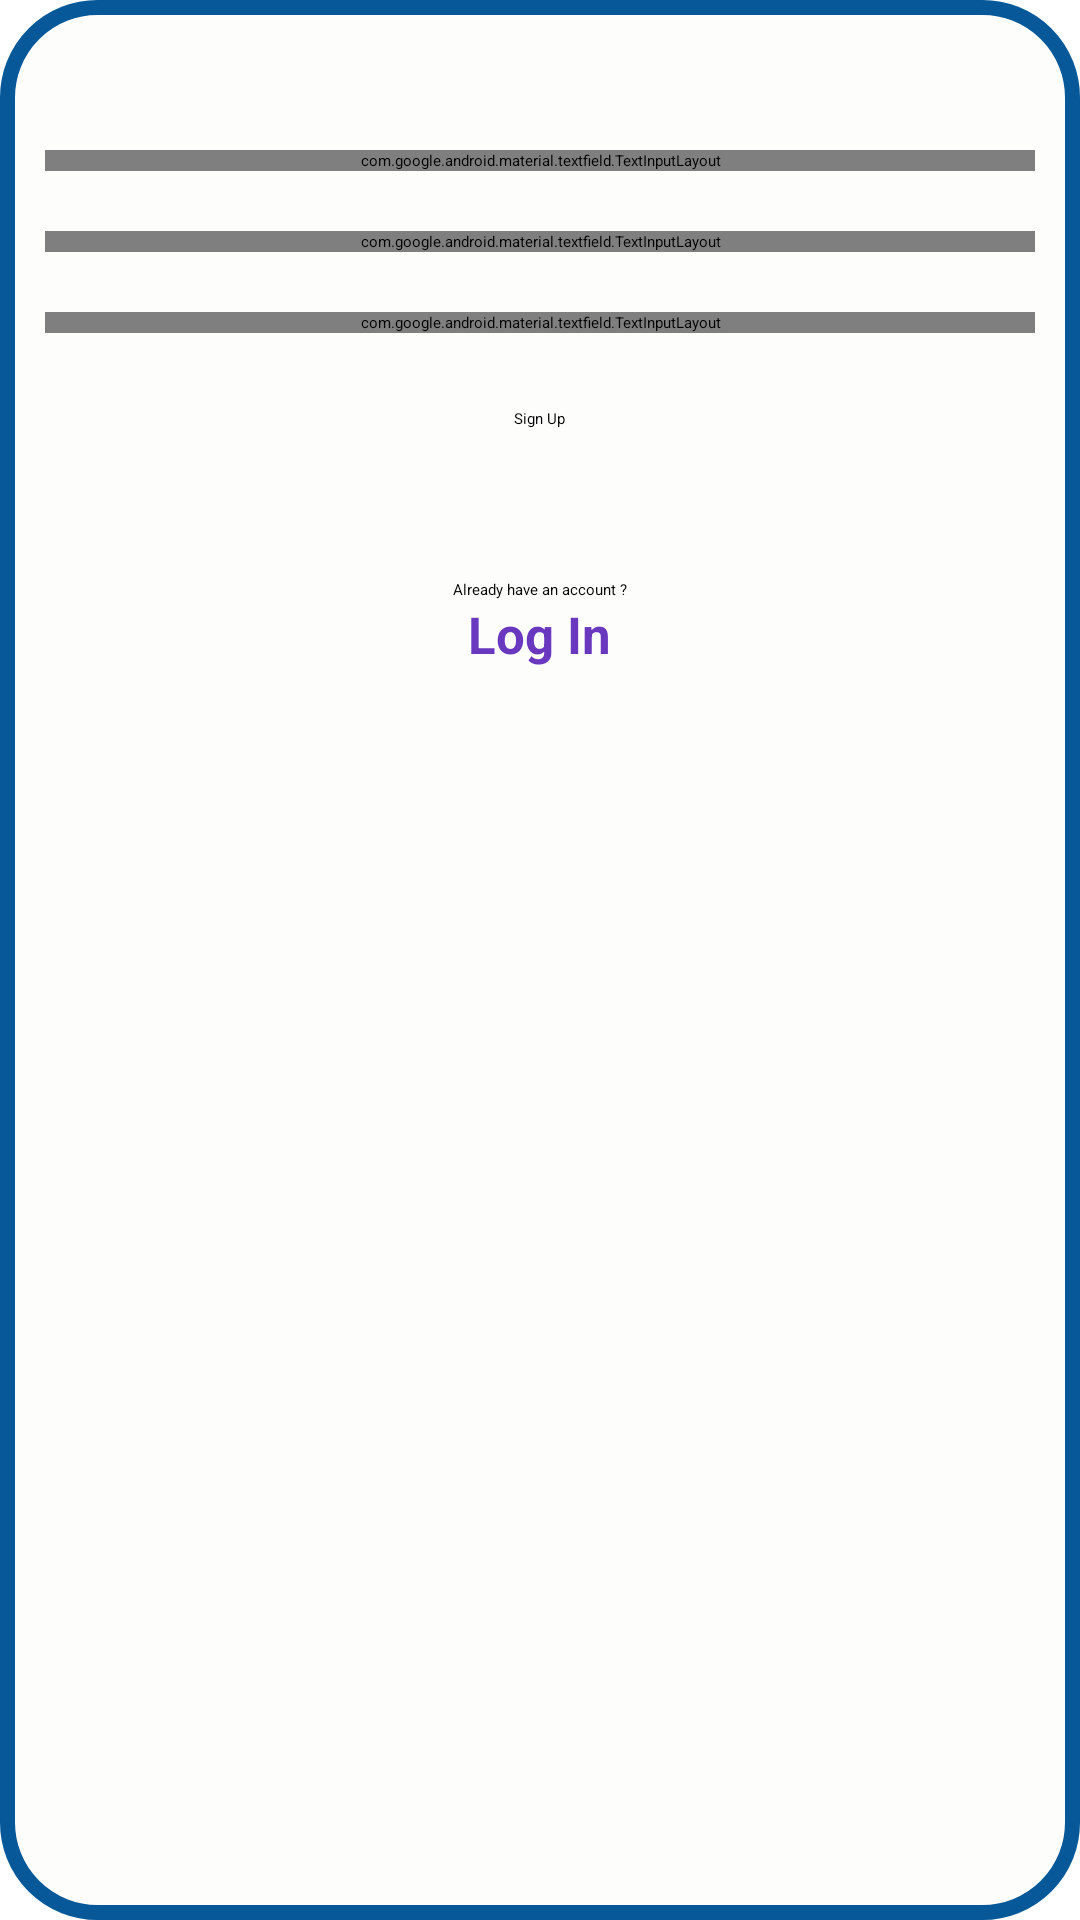

Produce the Android XML layout that renders to this screen, including the resource entries it uses.
<!-- AndroidManifest.xml: application theme Theme.ChatZ -->
<!-- res/layout/fragment_sign_up.xml -->
<?xml version="1.0" encoding="utf-8"?>
<LinearLayout xmlns:android="http://schemas.android.com/apk/res/android"
    xmlns:app="http://schemas.android.com/apk/res-auto"
    xmlns:tools="http://schemas.android.com/tools"
    android:layout_width="match_parent"
    android:layout_height="wrap_content"
    android:orientation="vertical"
    tools:context=".SignUpFragment"
    android:background="@drawable/frame_background">

    <LinearLayout
        android:layout_width="match_parent"
        android:layout_height="match_parent"
        android:orientation="vertical">


        <com.google.android.material.textfield.TextInputLayout
            android:layout_width="match_parent"
            android:layout_height="wrap_content"
            android:layout_marginHorizontal="15dp"
            android:layout_marginTop="50dp"
            android:hint="Enter Name"
            app:boxCornerRadiusBottomEnd="15dp"
            app:boxCornerRadiusBottomStart="15dp"
            app:boxCornerRadiusTopEnd="15dp"
            app:boxCornerRadiusTopStart="15dp">

            <com.google.android.material.textfield.TextInputEditText
                android:id="@+id/nameInput"
                android:layout_width="match_parent"
                android:layout_height="wrap_content">

            </com.google.android.material.textfield.TextInputEditText>

        </com.google.android.material.textfield.TextInputLayout>

        <com.google.android.material.textfield.TextInputLayout
            android:layout_width="match_parent"
            android:layout_height="wrap_content"
            android:layout_marginHorizontal="15dp"
            android:layout_marginTop="20dp"
            android:hint="Enter Username (xyz@gmail.com)"
            app:boxCornerRadiusBottomEnd="15dp"
            app:boxCornerRadiusBottomStart="15dp"
            app:boxCornerRadiusTopEnd="15dp"
            app:boxCornerRadiusTopStart="15dp">


            <com.google.android.material.textfield.TextInputEditText
                android:id="@+id/emailInput"
                android:layout_width="match_parent"
                android:layout_height="wrap_content">

            </com.google.android.material.textfield.TextInputEditText>

        </com.google.android.material.textfield.TextInputLayout>

        <com.google.android.material.textfield.TextInputLayout
            android:layout_width="match_parent"
            android:layout_height="wrap_content"
            android:layout_marginHorizontal="15dp"
            android:layout_marginTop="20dp"
            android:hint="Enter Password"
            app:boxCornerRadiusBottomEnd="15dp"
            app:boxCornerRadiusBottomStart="15dp"
            app:boxCornerRadiusTopEnd="15dp"
            app:boxCornerRadiusTopStart="15dp"
            app:passwordToggleEnabled="true">

            <com.google.android.material.textfield.TextInputEditText
                android:id="@+id/passwordInput"
                android:layout_width="match_parent"
                android:layout_height="wrap_content">

            </com.google.android.material.textfield.TextInputEditText>
        </com.google.android.material.textfield.TextInputLayout>

        <Button
            android:id="@+id/signUpButton"
            android:layout_width="wrap_content"
            android:layout_height="wrap_content"
            android:layout_gravity="center"
            android:layout_marginTop="25dp"
            android:layout_marginBottom="50dp"
            android:text="Sign Up">
        </Button>

        <TextView
            android:layout_width="wrap_content"
            android:layout_height="wrap_content"
            android:text="Already have an account ?"
            android:layout_gravity="center">
        </TextView>
        <TextView
            android:id="@+id/alreadySignIn"
            android:layout_width="wrap_content"
            android:layout_height="wrap_content"
            android:text="Log In"
            android:textStyle="bold"
            android:textSize="17dp"
            android:textColor="#6938BF"
            android:layout_gravity="center"
            android:layout_marginBottom="30dp">
        </TextView>
    </LinearLayout>
</LinearLayout>
<!-- resources referenced by this layout -->
<resources>
  <!-- drawable frame_background (drawable) -->
  <?xml version="1.0" encoding="utf-8"?>
  <shape xmlns:android="http://schemas.android.com/apk/res/android"
      android:shape="rectangle">
  
      
      <solid android:color="#FDFDFB"></solid>
      
      <stroke android:width="5dp" android:color="#065899"></stroke>
      
      <corners android:radius="30dp"></corners>
  
  </shape>
</resources>
